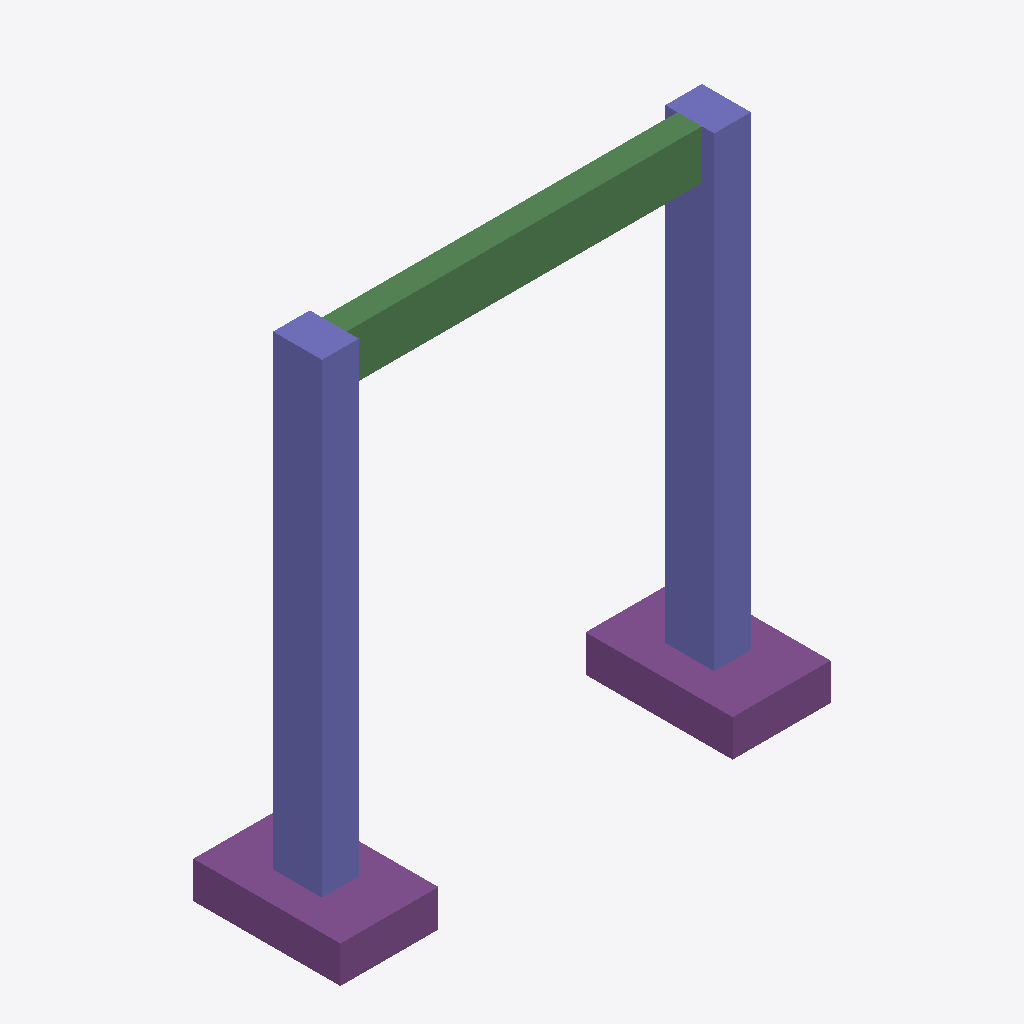
Isometric view of an IFC building model (IFC-SPF (STEP), schema IFC2X3, length unit metre), seen from the south-west, elements coloured by IFC class: 2 columns (violet), 2 footings (purple), 1 beam (green).
Extent 6.1 m × 1.8 m × 6.2 m (x, y, z). Storeys (1): Level 1 at 0.00 m. Elements (24): 19 IfcReinforcingBar, 2 IfcColumn, 2 IfcFooting, 1 IfcBeam.

HEADER;
FILE_DESCRIPTION(('ViewDefinition [CoordinationView_V2.0, QuantityTakeOffAddOnView]'),'2;1');
FILE_NAME('Project Number','2015-08-14T09:54:10',(''),(''),'The EXPRESS Data Manager Version 5.02.0100.07 : 28 Aug 2013','20140606_1530(x64) - Exporter 15.3.0.1 - Alternate UI 15.3.0.1','');
FILE_SCHEMA(('IFC2X3'));
ENDSEC;
DATA;
#93=IFCPROJECT('0_uRv84q9BH8BmbsCmODV7',#41,'Project Number',$,$,'Project Name','Project Status',(#82,#90),#77);
#3021=IFCSITE('0_uRv84q9BH8BmbsCmODV5',#41,'Default',$,'',#3020,$,$,.ELEMENT.,$,$,$,$,$);
#103=IFCBUILDING('0_uRv84q9BH8BmbsCmODV6',#41,'',$,$,#32,$,'',.ELEMENT.,$,$,$);
#112=IFCBUILDINGSTOREY('0_uRv84q9BH8BmbsFFdob_',#41,'Level 1',$,$,#110,$,'Level 1',.ELEMENT.,3.095210E-14);
#185=IFCCOLUMN('01h4Zn8Tr79QLhlf3oc5We',#41,'Concrete-Rectangular-Column:18 x 24:249801',$,'18 x 24',#183,#178,'249801');
#328=IFCCOLUMN('01h4Zn8Tr79QLhlf3oc4Vl',#41,'Concrete-Rectangular-Column:18 x 24:249870',$,'18 x 24',#327,#324,'249870');
#576=IFCBEAM('3t$hXKBBT1XgsJcGm04jPr',#41,'Concrete-Rectangular Beam:12 x 24:251736',$,'Concrete-Rectangular Beam:12 x 24:167229',#547,#574,'251736');
#408=IFCFOOTING('3t$hXKBBT1XgsJcGm04jJz',#41,'Footing-Rectangular:72" x 48" x 18":251344',$,'Footing-Rectangular:72" x 48" x 18"',#387,#406,'251344',.NOTDEFINED.);
#495=IFCFOOTING('3t$hXKBBT1XgsJcGm04jTw',#41,'Footing-Rectangular:72" x 48" x 18":251479',$,'Footing-Rectangular:72" x 48" x 18"',#474,#493,'251479',.NOTDEFINED.);
ENDSEC;